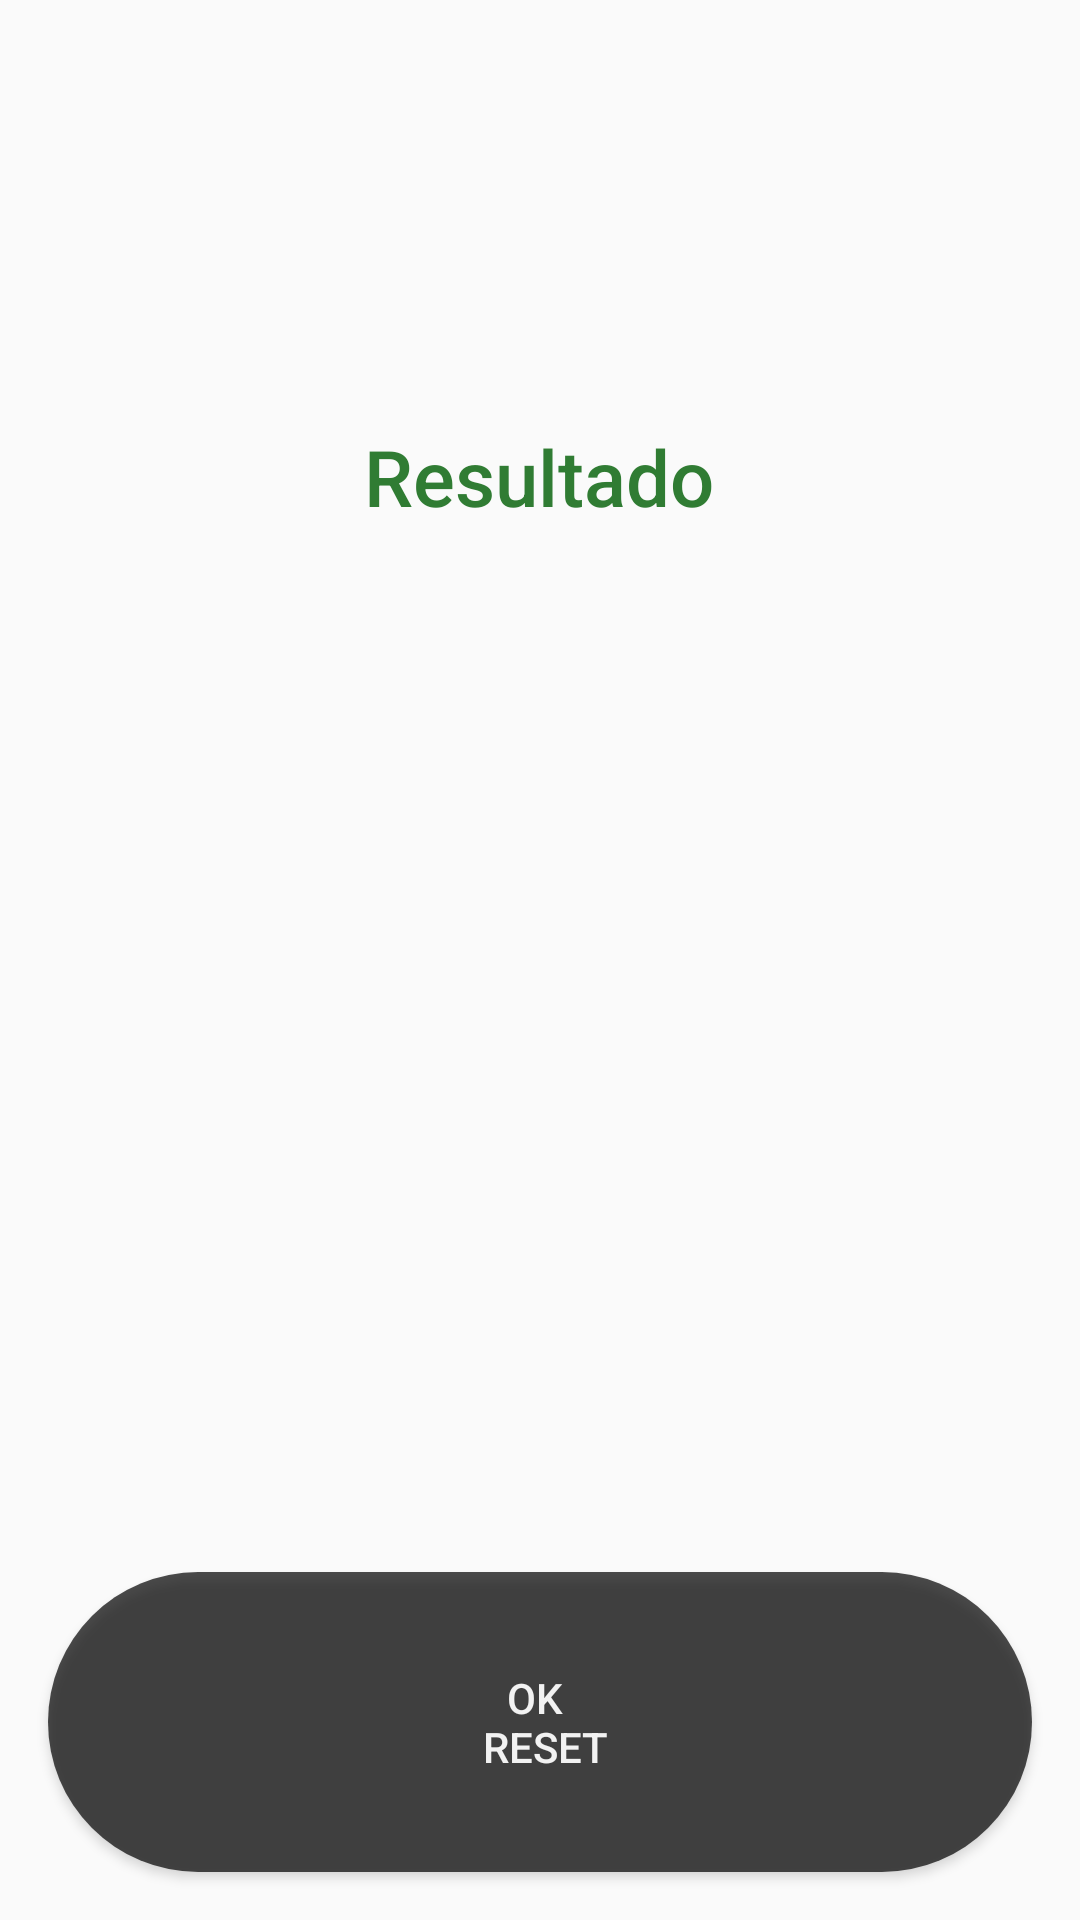

Reconstruct the res/layout file that produces this screen, plus the resources it refers to.
<!-- AndroidManifest.xml: application theme ThemeFull -->
<!-- res/layout/activity_second.xml -->
<?xml version="1.0" encoding="utf-8"?>
<androidx.constraintlayout.widget.ConstraintLayout xmlns:android="http://schemas.android.com/apk/res/android"
    xmlns:app="http://schemas.android.com/apk/res-auto"
    android:layout_width="match_parent"
    android:layout_height="match_parent"
    android:background="@drawable/backgroundketo"
    android:backgroundTint="#32FFFFFF"
    android:backgroundTintMode="add">

    <TextView
        android:id="@+id/textView2"
        android:layout_width="274dp"
        android:layout_height="246dp"
        android:layout_marginTop="36dp"
        android:gravity="center"
        android:text="@string/result"
        android:textAppearance="@style/TextAppearance.AppCompat.Body2"
        android:textColor="#307C33"
        android:textSize="26sp"
        app:layout_constraintEnd_toEndOf="parent"
        app:layout_constraintHorizontal_bias="0.496"
        app:layout_constraintStart_toStartOf="parent"
        app:layout_constraintTop_toTopOf="parent" />

    <Button
        android:id="@+id/button10"
        android:layout_width="0dp"
        android:layout_height="100dp"
        android:layout_marginStart="16dp"
        android:layout_marginEnd="16dp"
        android:layout_marginBottom="16dp"
        android:background="@drawable/gobuttongreen"
        android:foreground="@android:drawable/ic_media_previous"
        android:foregroundGravity="left|center"
        android:onClick="openOldActivity"
        android:text="@string/OK"
        android:textColor="#FFFFFF"
        android:alpha="0.7"
        app:layout_constraintBottom_toBottomOf="parent"
        app:layout_constraintEnd_toEndOf="parent"
        app:layout_constraintStart_toStartOf="parent" />

    <ImageButton
        android:id="@+id/button14"
        android:layout_width="170dp"
        android:layout_height="168dp"
        android:layout_marginBottom="32dp"
        android:background="@null"
        android:contentDescription="@string/calendar"
        android:onClick="AddCalendarEvent"
        android:scaleType="fitCenter"
        app:layout_constraintBottom_toTopOf="@+id/button10"
        app:layout_constraintEnd_toEndOf="parent"
        app:layout_constraintHorizontal_bias="0.497"
        app:layout_constraintStart_toStartOf="parent"
        app:srcCompat="@drawable/button_calendar" />

</androidx.constraintlayout.widget.ConstraintLayout>
<!-- resources referenced by this layout -->
<resources>
  <!-- drawable gobuttongreen (drawable) -->
  <?xml version="1.0" encoding="utf-8"?>
  <shape xmlns:android="http://schemas.android.com/apk/res/android"
      android:shape="rectangle">
      <solid android:color="#000000" />
      <corners android:radius="200dp" />
  </shape>
  <string name="OK">OK \n reset</string>
  <string name="calendar">Calendar</string>
  <string name="result">Resultado</string>
  <style name="ThemeFull" parent="Theme.AppCompat.DayNight.NoActionBar">
          
          <item name="colorPrimary">#000000</item>
          <item name="colorPrimaryDark">#000000</item>
          <item name="colorAccent">#E60000</item>
          <item name="windowNoTitle">true</item>
          <item name="android:windowFullscreen">false</item>
      </style>
</resources>
